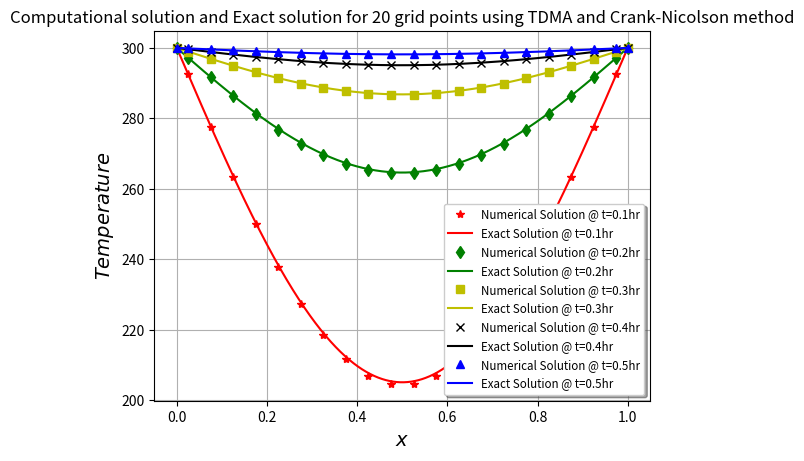

Here is the Python script that generated this plot:
"""
Question2.1 of Assignment3
[redacted]
Dated: 30-04-2021
"""

# Importing relevant libraries and modules
import numpy as np
import matplotlib.pyplot as plt
import math as m


# defining the TDMA Algorithm
def tdma(num_terms, low, up, dia, func, sol):
    d1 = np.zeros(num_terms, float)
    rhs1 = np.zeros(num_terms, float)
    d1[0] = dia[0]
    rhs1[0] = func[0]
    for j in range(1, len(dia)):
        d1[j] = dia[j] - (low[j] * up[j - 1] / d1[j - 1])
        rhs1[j] = func[j] - (low[j] * rhs1[j - 1] / d1[j - 1])
    sol[num_terms - 1] = rhs1[num_terms - 1] / d1[num_terms - 1]
    for p in range(len(dia) - 2, -1, -1):
        sol[p] = (rhs1[p] - up[p] * sol[p + 1]) / d1[p]


# Defining required quantities
num = 20
del_x = 1.0 / num
del_t = 0.001
alpha = 1.0
beta = (alpha * del_t) / (2 * (del_x ** 2))
L = 1.0
T = 0.5
T_Boundary_0 = 100.0
T_Boundary = 300.0
time_iter = int(T / del_t)

# Defining required arrays
x_mesh = np.zeros(num)
num_sol_old = np.zeros(num)
num_sol_new = np.zeros(num)
main_dia = np.zeros(num)
lower_dia = np.zeros(num)
upper_dia = np.zeros(num)
rhs = np.zeros(num)
num_sol_new_at_100 = np.zeros(num)
num_sol_new_at_200 = np.zeros(num)
num_sol_new_at_300 = np.zeros(num)
num_sol_new_at_400 = np.zeros(num)
num_sol_new_at_500 = np.zeros(num)

# Calculating grid points and setting initial values
for i in range(0, num):
    x_mesh[i] = (i + 0.5) * del_x
    num_sol_old[i] = T_Boundary_0

# Calculating the numerical solution
for j in range(0, time_iter):
    # Inserting values in diagonals
    for i in range(1, num - 1):
        lower_dia[i] = -beta
        main_dia[i] = 1.0 + 2.0 * beta
        upper_dia[i] = -beta
        rhs[i] = beta * num_sol_old[i - 1] + (1 - 2 * beta) * num_sol_old[i] + beta * num_sol_old[i + 1]

    # Defining the boundary conditions
    def apply_bc_dia():
        lower_dia[0] = 0.0
        upper_dia[0] = -beta
        main_dia[0] = 1 + 3.0 * beta
        lower_dia[num - 1] = -beta
        upper_dia[num - 1] = 0.0
        main_dia[num - 1] = 1 + 3.0 * beta
        if j == 0:
            rhs[0] = 2.0 * beta * (T_Boundary_0 + T_Boundary) + num_sol_old[0] * (1 - 3 * beta) + num_sol_old[1] * beta
            rhs[num - 1] = 2.0 * beta * (T_Boundary_0 + T_Boundary) + num_sol_old[num - 1] * (1 - 3 * beta) + num_sol_old[num - 2] * beta
        else:
            rhs[0] = 2.0 * beta * (T_Boundary + T_Boundary) + num_sol_old[0] * (1 - 3 * beta) + num_sol_old[1] * beta
            rhs[num - 1] = 2.0 * beta * (T_Boundary + T_Boundary) + num_sol_old[num - 1] * (1 - 3 * beta) + num_sol_old[num - 2] * beta


    # Applying the boundary conditions
    apply_bc_dia()

    # Solving the system
    tdma(num, lower_dia, upper_dia, main_dia, rhs, num_sol_new)
    for i in range(0, num):
        num_sol_old[i] = num_sol_new[i]
        if j == time_iter * 0.2 - 1:
            num_sol_new_at_100[i] = num_sol_new[i]
        if j == time_iter * 0.4 - 1:
            num_sol_new_at_200[i] = num_sol_new[i]
        if j == time_iter * 0.6 - 1:
            num_sol_new_at_300[i] = num_sol_new[i]
        if j == time_iter * 0.8 - 1:
            num_sol_new_at_400[i] = num_sol_new[i]
        if j == time_iter * 1.0 - 1:
            num_sol_new_at_500[i] = num_sol_new[i]

# Calculating the exact solution
for a in range(0, 1):
    num1 = 1000
    del_x1 = 1.0 / num1
    x_mesh1 = np.zeros(num1)
    exact_sol_at_1 = np.zeros(num1)
    exact_sol_at_2 = np.zeros(num1)
    exact_sol_at_3 = np.zeros(num1)
    exact_sol_at_4 = np.zeros(num1)
    exact_sol_at_5 = np.zeros(num1)
    for i in range(0, num1):
        x_mesh1[i] = (i + 0.5) * del_x1

    for i in range(0, num1):
        sum_val = 0.0
        t = T * (1 / 5)
        for j in range(1, 10):
            sum_val += m.exp(-1 * ((j * m.pi) ** 2) * t) * ((1 - (-1) ** j) / (j * m.pi)) * m.sin(j * m.pi * x_mesh1[i])
        exact_sol_at_1[i] = T_Boundary + 2 * (T_Boundary_0 - T_Boundary) * sum_val
    for i in range(0, num1):
        sum_val = 0.0
        t = T * (2 / 5)
        for j in range(1, 10):
            sum_val += m.exp(-1 * ((j * m.pi) ** 2) * t) * ((1 - (-1) ** j) / (j * m.pi)) * m.sin(j * m.pi * x_mesh1[i])
        exact_sol_at_2[i] = T_Boundary + 2 * (T_Boundary_0 - T_Boundary) * sum_val
    for i in range(0, num1):
        sum_val = 0.0
        t = T * (3 / 5)
        for j in range(1, 10):
            sum_val += m.exp(-1 * ((j * m.pi) ** 2) * t) * ((1 - (-1) ** j) / (j * m.pi)) * m.sin(j * m.pi * x_mesh1[i])
        exact_sol_at_3[i] = T_Boundary + 2 * (T_Boundary_0 - T_Boundary) * sum_val
    for i in range(0, num1):
        sum_val = 0.0
        t = T * (4 / 5)
        for j in range(1, 10):
            sum_val += m.exp(-1 * ((j * m.pi) ** 2) * t) * ((1 - (-1) ** j) / (j * m.pi)) * m.sin(j * m.pi * x_mesh1[i])
        exact_sol_at_4[i] = T_Boundary + 2 * (T_Boundary_0 - T_Boundary) * sum_val
    for i in range(0, num1):
        sum_val = 0.0
        t = T * (5 / 5)
        for j in range(1, 10):
            sum_val += m.exp(-1 * ((j * m.pi) ** 2) * t) * ((1 - (-1) ** j) / (j * m.pi)) * m.sin(j * m.pi * x_mesh1[i])
        exact_sol_at_5[i] = T_Boundary + 2 * (T_Boundary_0 - T_Boundary) * sum_val

# Extending arrays to boundaries for plotting
for i in range(0, 1):
    num_sol_new_at_100 = np.insert(num_sol_new_at_100, 0, T_Boundary)
    num_sol_new_at_100 = np.insert(num_sol_new_at_100, len(num_sol_new_at_100), T_Boundary)
    num_sol_new_at_200 = np.insert(num_sol_new_at_200, 0, T_Boundary)
    num_sol_new_at_200 = np.insert(num_sol_new_at_200, len(num_sol_new_at_200), T_Boundary)
    num_sol_new_at_300 = np.insert(num_sol_new_at_300, 0, T_Boundary)
    num_sol_new_at_300 = np.insert(num_sol_new_at_300, len(num_sol_new_at_300), T_Boundary)
    num_sol_new_at_400 = np.insert(num_sol_new_at_400, 0, T_Boundary)
    num_sol_new_at_400 = np.insert(num_sol_new_at_400, len(num_sol_new_at_400), T_Boundary)
    num_sol_new_at_500 = np.insert(num_sol_new_at_500, 0, T_Boundary)
    num_sol_new_at_500 = np.insert(num_sol_new_at_500, len(num_sol_new_at_500), T_Boundary)
    exact_sol_at_1 = np.insert(exact_sol_at_1, 0, T_Boundary)
    exact_sol_at_1 = np.insert(exact_sol_at_1, len(exact_sol_at_1), T_Boundary)
    exact_sol_at_2 = np.insert(exact_sol_at_2, 0, T_Boundary)
    exact_sol_at_2 = np.insert(exact_sol_at_2, len(exact_sol_at_2), T_Boundary)
    exact_sol_at_3 = np.insert(exact_sol_at_3, 0, T_Boundary)
    exact_sol_at_3 = np.insert(exact_sol_at_3, len(exact_sol_at_3), T_Boundary)
    exact_sol_at_4 = np.insert(exact_sol_at_4, 0, T_Boundary)
    exact_sol_at_4 = np.insert(exact_sol_at_4, len(exact_sol_at_4), T_Boundary)
    exact_sol_at_5 = np.insert(exact_sol_at_5, 0, T_Boundary)
    exact_sol_at_5 = np.insert(exact_sol_at_5, len(exact_sol_at_5), T_Boundary)
    x_mesh = np.insert(x_mesh, 0, 0.0)
    x_mesh = np.insert(x_mesh, len(x_mesh), L)
    x_mesh1 = np.insert(x_mesh1, 0, 0.0)
    x_mesh1 = np.insert(x_mesh1, len(x_mesh1), L)

# Plotting the final numerically calculated solution
plt.plot(x_mesh, num_sol_new_at_100, 'r*', label='Numerical Solution @ t=0.1hr')
plt.plot(x_mesh1, exact_sol_at_1, 'r', label='Exact Solution @ t=0.1hr')
plt.plot(x_mesh, num_sol_new_at_200, 'gd', label='Numerical Solution @ t=0.2hr')
plt.plot(x_mesh1, exact_sol_at_2, 'g', label='Exact Solution @ t=0.2hr')
plt.plot(x_mesh, num_sol_new_at_300, 'ys', label='Numerical Solution @ t=0.3hr')
plt.plot(x_mesh1, exact_sol_at_3, 'y', label='Exact Solution @ t=0.3hr')
plt.plot(x_mesh, num_sol_new_at_400, 'kx', label='Numerical Solution @ t=0.4hr')
plt.plot(x_mesh1, exact_sol_at_4, 'k', label='Exact Solution @ t=0.4hr')
plt.plot(x_mesh, num_sol_new_at_500, 'b^', label='Numerical Solution @ t=0.5hr')
plt.plot(x_mesh1, exact_sol_at_5, 'b', label='Exact Solution @ t=0.5hr')
plt.title('Computational solution and Exact solution for %d grid points using TDMA and Crank-Nicolson method' % num)
plt.xlabel('$x$', fontsize=14)
plt.ylabel('$Temperature$', fontsize=14)
plt.legend(fontsize='small', shadow=True, loc='lower right')
plt.grid()
plt.show()
